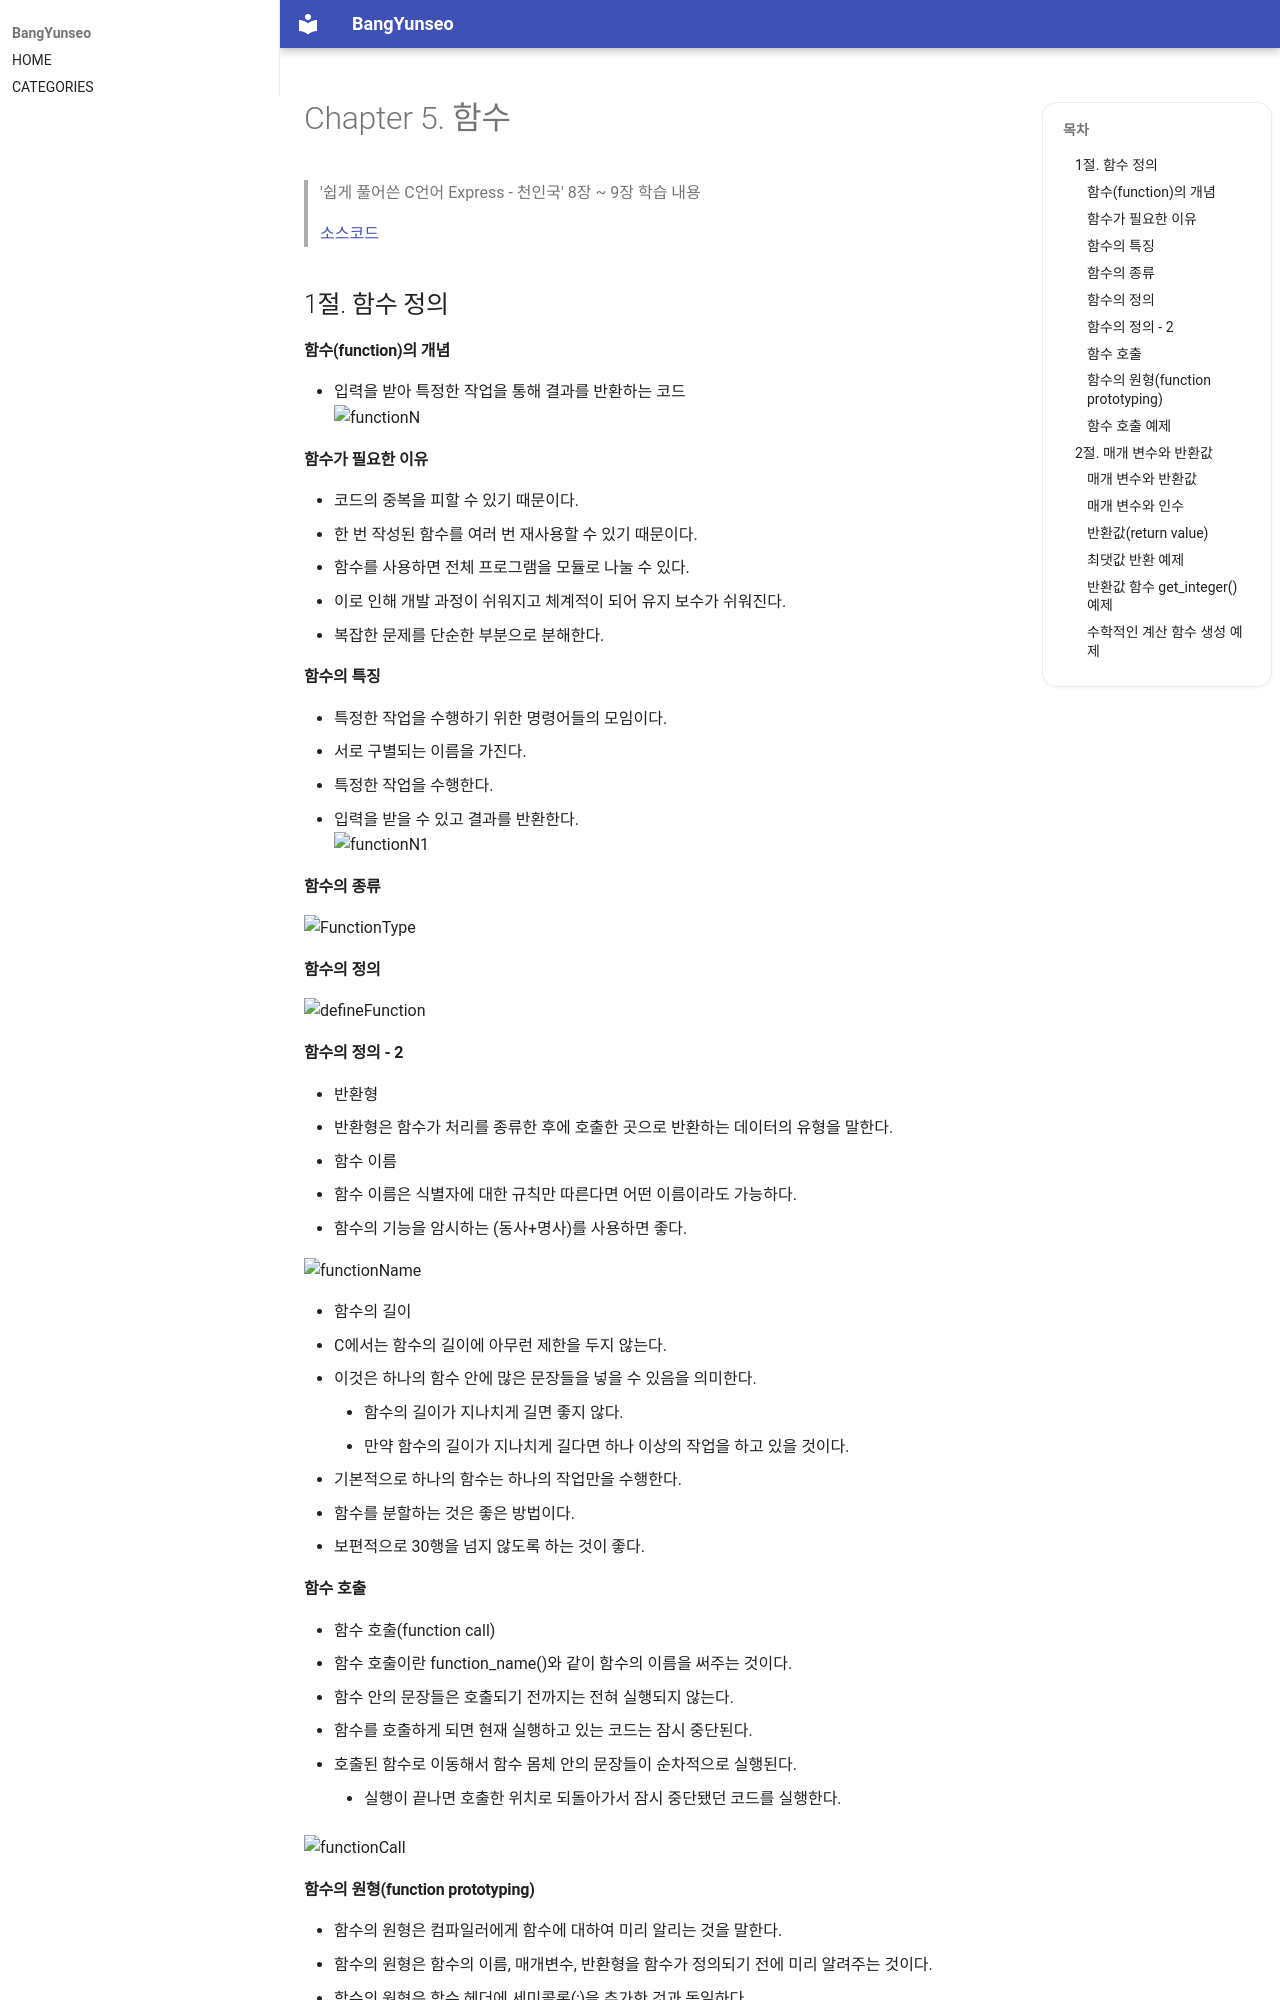

repository: BangYunseo/TIL · page: Language/C/ch5_Function/index.html · generator: mkdocs

#  Chapter 5. 함수       

> '쉽게 풀어쓴 C언어 Express - 천인국' 8장 ~ 9장 학습 내용
>
> [소스코드](https://github.com/BangYunseo/Express-C/tree/main/ch5_%ED%95%A8%EC%88%98)
> 
> 1절. 함수 정의
> 
> 2절. 매개 변수와 반환값
>
> 3절. getchar() 함수
>
> 4절. 다양한 함수
>
> 5절. 모듈화
> 
## 1절. 함수 정의
#### 함수(function)의 개념
* 입력을 받아 특정한 작업을 통해 결과를 반환하는 코드     
![functionN](https://github.com/BangYunseo/TIL/blob/main/C/Image/ch5/functionN.PNG)

#### 함수가 필요한 이유
* 코드의 중복을 피할 수 있기 때문이다.     
* 한 번 작성된 함수를 여러 번 재사용할 수 있기 때문이다.     
* 함수를 사용하면 전체 프로그램을 모듈로 나눌 수 있다.
  * 이로 인해 개발 과정이 쉬워지고 체계적이 되어 유지 보수가 쉬워진다.  
* 복잡한 문제를 단순한 부분으로 분해한다.   

#### 함수의 특징
* 특정한 작업을 수행하기 위한 명령어들의 모임이다.    
* 서로 구별되는 이름을 가진다.    
* 특정한 작업을 수행한다.     
* 입력을 받을 수 있고 결과를 반환한다.   
![functionN1](https://github.com/BangYunseo/TIL/blob/main/C/Image/ch5/functionN1.PNG)

#### 함수의 종류

![FunctionType](https://github.com/BangYunseo/TIL/blob/main/C/Image/ch5/FuntionType.PNG)   

#### 함수의 정의

![defineFunction](https://github.com/BangYunseo/TIL/blob/main/C/Image/ch5/defineFunction.PNG)   

#### 함수의 정의 - 2
* 반환형   
  * 반환형은 함수가 처리를 종류한 후에 호출한 곳으로 반환하는 데이터의 유형을 말한다.   
* 함수 이름   
  * 함수 이름은 식별자에 대한 규칙만 따른다면 어떤 이름이라도 가능하다.   
  * 함수의 기능을 암시하는 (동사+명사)를 사용하면 좋다.   

![functionName](https://github.com/BangYunseo/TIL/blob/main/C/Image/ch5/functionName.PNG)

* 함수의 길이     
  * C에서는 함수의 길이에 아무런 제한을 두지 않는다.   
  * 이것은 하나의 함수 안에 많은 문장들을 넣을 수 있음을 의미한다.   
      * 함수의 길이가 지나치게 길면 좋지 않다.
      * 만약 함수의 길이가 지나치게 길다면 하나 이상의 작업을 하고 있을 것이다.     
  * 기본적으로 하나의 함수는 하나의 작업만을 수행한다.   
  * 함수를 분할하는 것은 좋은 방법이다.   
  * 보편적으로 30행을 넘지 않도록 하는 것이 좋다.
  
#### 함수 호출
* 함수 호출(function call)
  * 함수 호출이란 function_name()와 같이 함수의 이름을 써주는 것이다.   
  * 함수 안의 문장들은 호출되기 전까지는 전혀 실행되지 않는다.   
  * 함수를 호출하게 되면 현재 실행하고 있는 코드는 잠시 중단된다.   
  * 호출된 함수로 이동해서 함수 몸체 안의 문장들이 순차적으로 실행된다.   
    * 실행이 끝나면 호출한 위치로 되돌아가서 잠시 중단됐던 코드를 실행한다.   

  ![functionCall](https://github.com/BangYunseo/TIL/blob/main/C/Image/ch5/functionCall.PNG)
